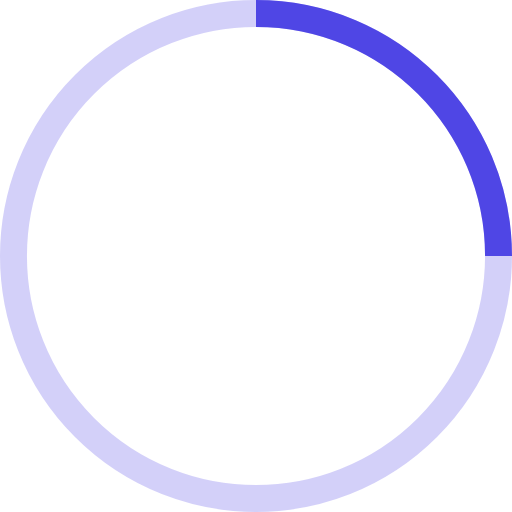
t = 0.00 s
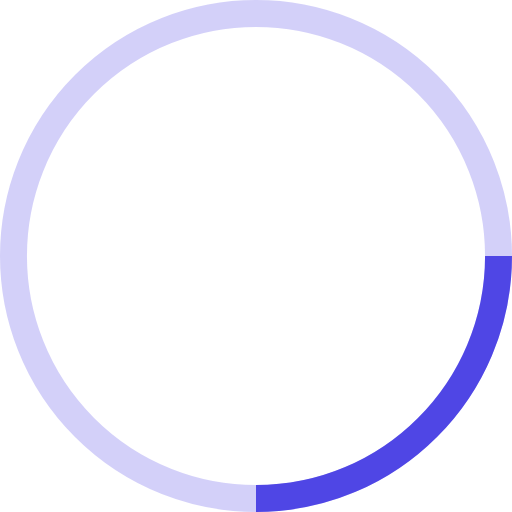
t = 0.20 s
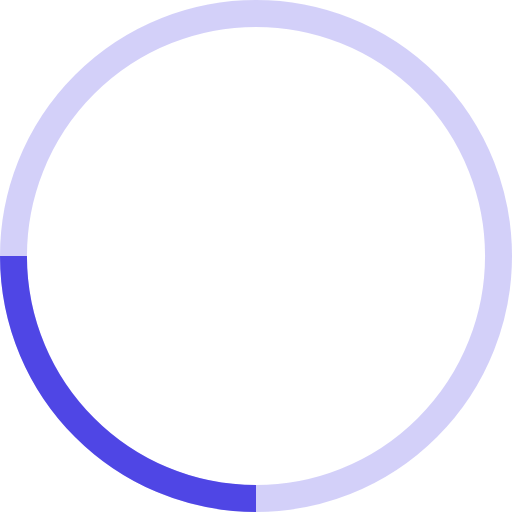
t = 0.40 s
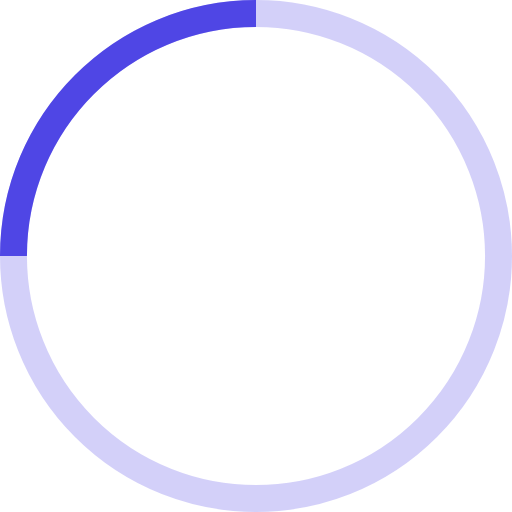
t = 0.60 s

The animated SVG that drew these frames (rendered in a browser with its animation timeline set to each time). Animation: 1 SMIL element (animateTransform=1); one cycle of 0.80 s, repeats indefinitely.

<svg width="32" height="32" viewBox="0 0 38 38" xmlns="http://www.w3.org/2000/svg" stroke="#4f46e5">
  <g fill="none" fill-rule="evenodd">
    <g transform="translate(1 1)" stroke-width="2">
      <circle stroke-opacity=".25" cx="18" cy="18" r="18"/>
      <path d="M36 18c0-9.94-8.06-18-18-18">
        <animateTransform
          attributeName="transform"
          type="rotate"
          from="0 18 18"
          to="360 18 18"
          dur="0.8s"
          repeatCount="indefinite"/>
      </path>
    </g>
  </g>
</svg>
